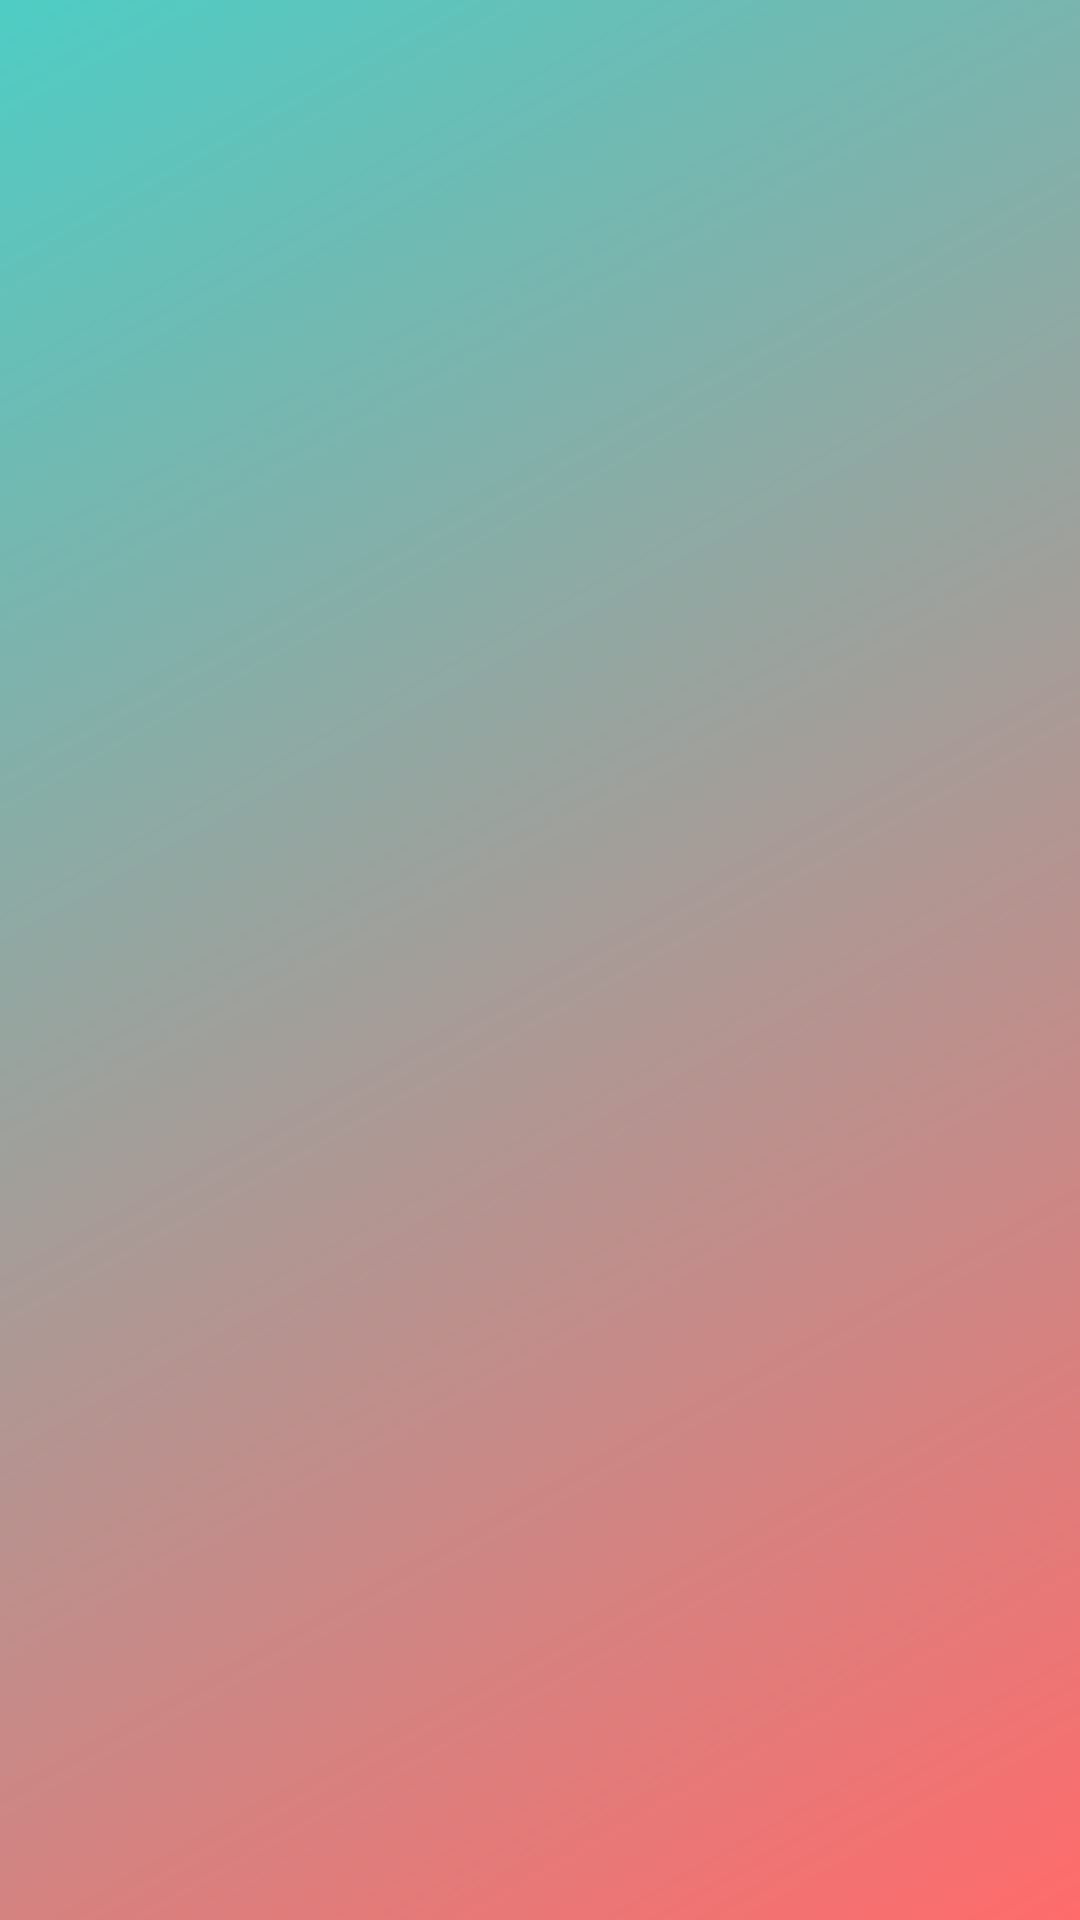

Produce the Android XML layout that renders to this screen, including the resource entries it uses.
<!-- AndroidManifest.xml: application theme Theme.CareAtHome -->
<!-- res/layout/dailog_terms.xml -->
<?xml version="1.0" encoding="utf-8"?>
<ScrollView xmlns:android="http://schemas.android.com/apk/res/android"
    android:layout_width="match_parent"
    android:layout_height="wrap_content"
    android:padding="20dp"
    android:background="@drawable/login_bg_gradient">

    <TextView
        android:id="@+id/termsText"
        android:layout_width="match_parent"
        android:layout_height="wrap_content"

        android:textSize="14sp"
        android:textColor="#FFFFFF" />
</ScrollView>
<!-- resources referenced by this layout -->
<resources>
  <!-- drawable login_bg_gradient (drawable) -->
  <?xml version="1.0" encoding="utf-8"?>
  <shape xmlns:android="http://schemas.android.com/apk/res/android"
      android:shape="rectangle">
      <gradient
          android:angle="135"
          android:startColor="#FF6B6B"
          android:endColor="#4ECDC4"
          android:type="linear" />
  </shape>
  <style name="Theme.CareAtHome" parent="Theme.MaterialComponents.NoActionBar">
          
          <item name="colorPrimary">@color/purple_500</item>
          <item name="colorPrimaryVariant">@color/purple_700</item>
          <item name="colorOnPrimary">@color/white</item>
          
          <item name="colorSecondary">@color/teal_200</item>
          <item name="colorSecondaryVariant">@color/teal_700</item>
          <item name="colorOnSecondary">@color/black</item>
          
          <item name="android:statusBarColor">?attr/colorPrimaryVariant</item>
          
      </style>
  <color name="purple_500">#FF6200EE</color>
  <color name="purple_700">#FF3700B3</color>
  <color name="white">#FFFFFFFF</color>
  <color name="teal_200">#FF03DAC5</color>
  <color name="teal_700">#FF018786</color>
  <color name="black">#FF000000</color>
</resources>
